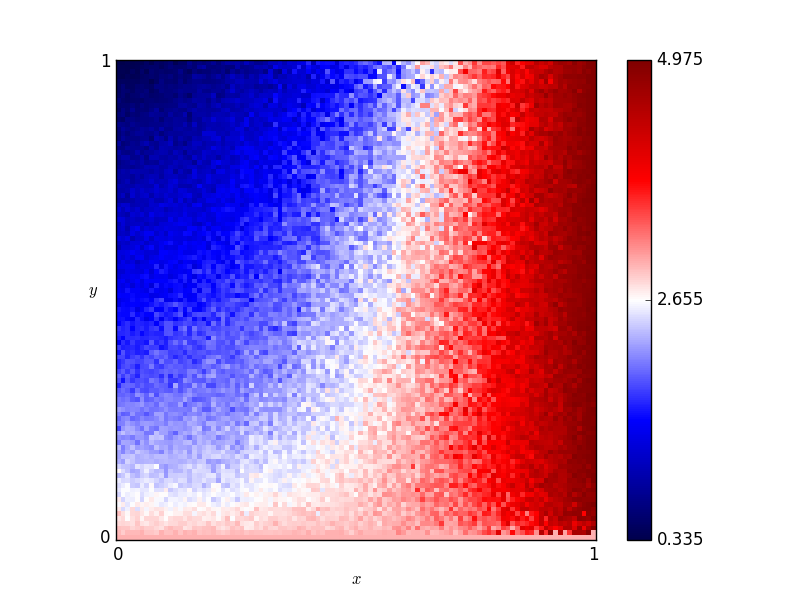

Values plotted in this chart, from the file beside it:
x, y, score
0.46, 0.76, 1.83
0.54, 0.86, 1.96
0.16, 0.19, 2.38
0.61, 0.18, 3.02
0.82, 0.41, 3.735
0.72, 0.66, 3.31
0.63, 0.37, 3.195
0.41, 0.28, 2.495
0.16, 0.44, 2.035
0.8, 0.33, 4.265
0.84, 0.23, 4.245
0.25, 0.48, 1.73
0.62, 0.7, 2.755
0.78, 0.28, 3.565
0.03, 0.68, 1.225
0.57, 0.0, 3.0
0.69, 0.37, 3.31
0.46, 0.05, 2.805
0.65, 0.03, 3.19
0.56, 0.8, 2.205
0.28, 0.44, 1.95
0.65, 0.0, 3.0
0.57, 0.1, 3.095
0.44, 0.29, 2.685
0.63, 0.49, 2.86
0.26, 0.03, 2.785
0.92, 0.27, 4.44
0.69, 0.35, 3.17
0.79, 0.78, 3.86
0.3, 0.26, 2.3
0.98, 0.54, 4.755
0.25, 0.62, 1.5
0.55, 0.43, 2.965
0.19, 0.06, 2.78
0.14, 0.65, 1.23
0.09, 0.65, 1.245
0.92, 1.0, 4.605
0.51, 0.43, 2.6
0.36, 0.66, 1.88
0.33, 0.92, 1.56
0.01, 0.93, 0.59
0.25, 0.81, 1.44
0.9, 0.46, 4.63
0.3, 0.12, 2.555
0.87, 0.59, 4.37
0.8, 0.75, 3.735
0.93, 0.2, 4.29
0.34, 0.41, 2.25
0.05, 0.48, 1.51
0.9, 0.12, 4.725
0.59, 0.65, 2.56
0.72, 0.62, 3.06
0.29, 0.87, 1.18
0.02, 0.72, 0.835
0.8, 0.35, 3.94
0.09, 0.22, 2.23
0.05, 0.61, 1.115
0.49, 0.38, 2.655
0.62, 0.21, 2.945
0.79, 0.55, 4.005
... 10,141 more rows
